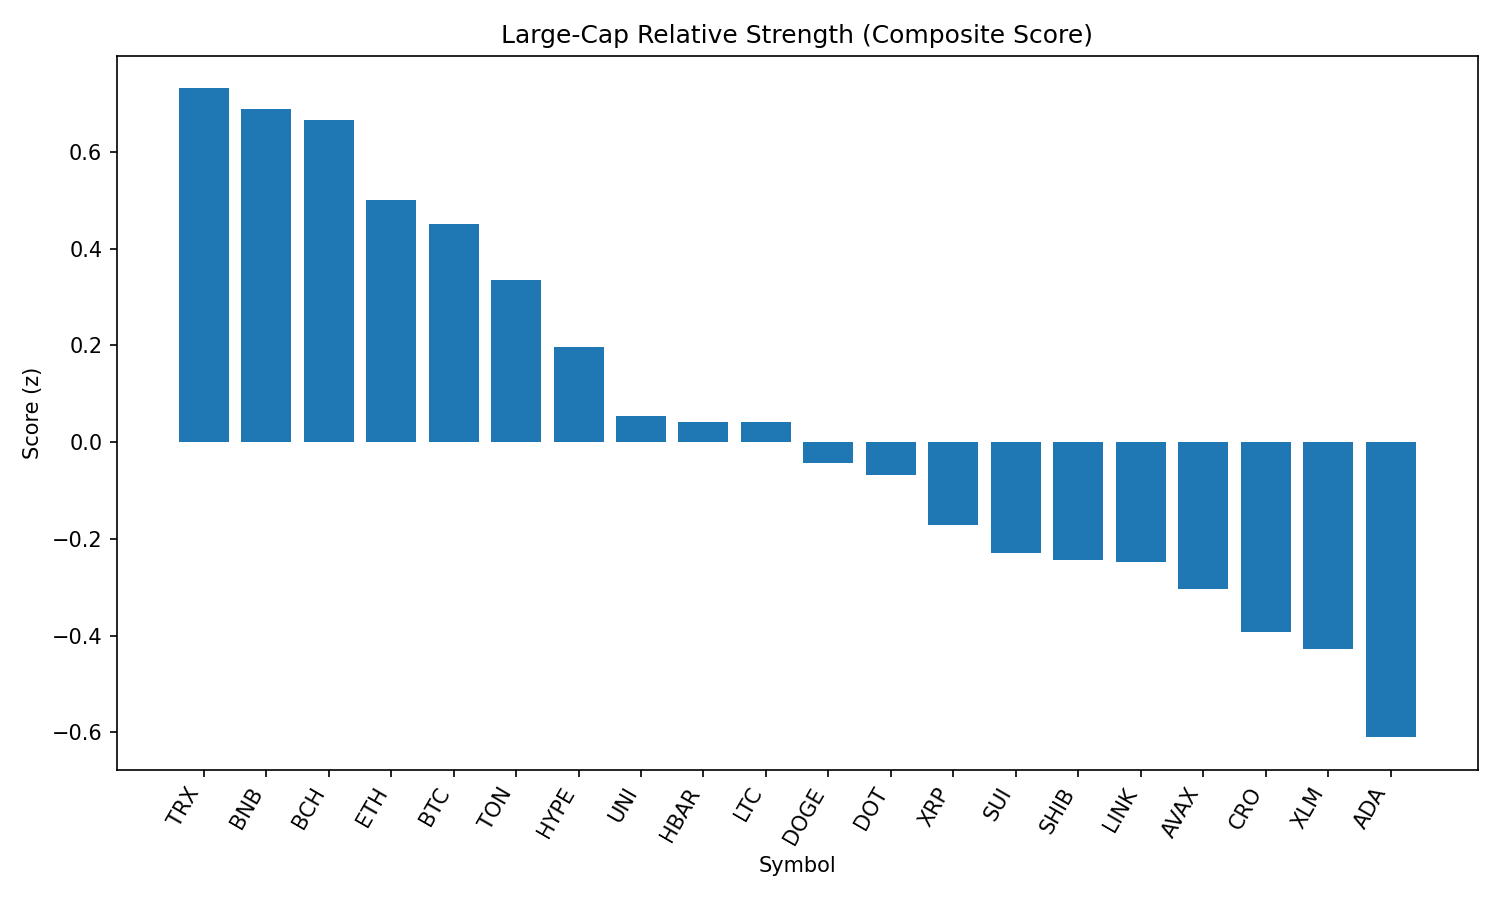

The data file committed next to this chart (first rows):
rank, name, symbol, price, pct_1h, pct_24h, pct_7d, pct_1h_vs_btc, pct_24h_vs_btc, pct_7d_vs_btc, market_cap_rank, market_cap, volume_usd, score
1, TRON, TRX, 0.3361, 0.4053, -2.431, -6.641, 0.1601, 1.382, -0.3244, 10, 31809056853, 1113385128, 0.7309
2, BNB, BNB, 859.1, -0.01207, -1.151, -1.548, -0.2572, 2.661, 4.769, 5, 119552389968, 1680383185, 0.6879
3, Bitcoin Cash, BCH, 537.3, 0.603, -3.571, -9.029, 0.3578, 0.2412, -2.712, 21, 10702344017, 342319589, 0.665
4, Ethereum, ETH, 4337, 0.338, -3.925, -6.088, 0.09284, -0.1131, 0.2287, 2, 523356563701, 36884559366, 0.5
5, Bitcoin, BTC, 108626, 0.2452, -3.812, -6.316, 0.0, 0.0, 0.0, 1, 2162608395052, 48222314432, 0.4511
6, Toncoin, TON, 3.07, -0.01774, -2.88, -7.999, -0.2629, 0.9318, -1.683, 29, 7892693823, 3953698, 0.335
7, Hyperliquid, HYPE, 44.96, 0.2551, -5.693, 2.639, 0.009956, -1.881, 8.956, 17, 12170470999, 457097974, 0.1962
8, Uniswap, UNI, 9.58, -0.1694, -3.686, -12, -0.4146, 0.1263, -5.686, 34, 5756033931, 363886704, 0.05397
9, Hedera, HBAR, 0.2265, 0.09119, -5.163, -8.738, -0.154, -1.351, -2.422, 23, 9601668206, 383951226, 0.04116
10, Litecoin, LTC, 109.9, -0.4545, -2.742, -8.045, -0.6997, 1.07, -1.728, 27, 8380192647, 553523429, 0.04038
11, Dogecoin, DOGE, 0.2139, -0.3182, -3.974, -6.862, -0.5634, -0.1623, -0.5454, 9, 32242622812, 2086224789, -0.04253
12, Polkadot, DOT, 3.78, -0.2085, -4.796, -4.165, -0.4536, -0.9836, 2.151, 35, 5752361802, 442809766, -0.06904
13, XRP, XRP, 2.83, -0.2173, -5.342, -6.228, -0.4624, -1.53, 0.08786, 3, 168552585285, 6765748280, -0.1724
14, Sui, SUI, 3.31, -0.338, -4.912, -8.75, -0.5832, -1.1, -2.433, 19, 11607476187, 1444409785, -0.2284
15, Shiba Inu, SHIB, 1.211e-05, -0.6545, -3.73, -6.209, -0.8997, 0.08201, 0.1071, 30, 7132859382, 232260053, -0.2444
16, Chainlink, LINK, 23.51, -0.07243, -6.128, -10.56, -0.3176, -2.316, -4.246, 13, 15940545201, 2115484249, -0.2484
17, Avalanche, AVAX, 23.62, -0.6895, -4.137, -3.346, -0.9346, -0.3252, 2.971, 22, 9975067637, 786989536, -0.3036
18, Cronos, CRO, 0.2776, 0.2287, -14.36, 79.76, -0.01647, -10.55, 86.08, 25, 9301107581, 977490636, -0.3932
19, Stellar, XLM, 0.3595, -0.2722, -6.165, -13.03, -0.5174, -2.352, -6.717, 20, 11271415521, 409538044, -0.4289
20, Cardano, ADA, 0.822, -0.9144, -4.639, -9.464, -1.16, -0.8266, -3.148, 11, 29995723295, 1818494280, -0.6102
21, Solana, SOL, 205.1, -2.002, -3.485, 6.831, -2.247, 0.3273, 13.15, 6, 110814366513, 13529257029, -1.019
